Run: headless pygame with SDL's dummy video driver; simulated clock (each Clock.tick advances the game by its frame time, no real sleeping); random seed 0; keys injected as events and as key.get_pressed() state; mouse plan: one left click at the window centre at the start of phase 2, then a move to the lower-right quarter at the start of phase 3; restart key SPACE tapped at the start of phases 3 and 4.
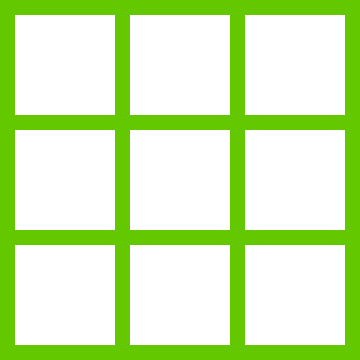
Frame 1 of 4 · flips 1–60 · no input
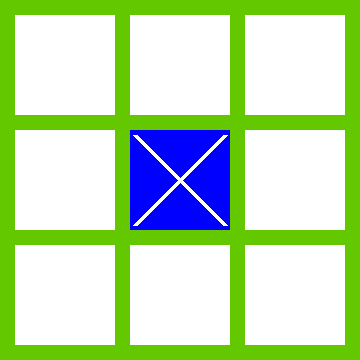
Frame 2 of 4 · flips 61–180 · clicked the window centre · tapped SPACE, RETURN · held RIGHT (→), D
Frame 3 of 4 · flips 181–300 · moved the mouse to the lower-right quarter · tapped SPACE · held DOWN (↓), S · screen same as frame 1, image omitted
Frame 4 of 4 · flips 301–420 · tapped SPACE · held LEFT (←), A, UP (↑), W · screen unchanged from frame 3, image omitted

The pygame program that drew these frames:

import pygame
import sys


def win(mas, sign):
    zeroes = 0
    for row in mas:
        zeroes += row.count(0)
        if row.count(sign) == 3:
            return sign
    for col in range(3):
        if mas[0][col] == sign and mas[1][col] == sign and mas[2][col] == sign:
            return sign
    if mas[0][0] == sign and mas[1][1] == sign and mas[2][2] == sign:
        return sign
    if mas[0][2] == sign and mas[1][1] == sign and mas[2][0] == sign:
        return sign
    if zeroes == 0:
        return "Piece"
    return False


pygame.init()

size_block = 100
margin = 15
width = height = size_block * 3 + margin * 4

size_window = (width, height)
screen = pygame.display.set_mode(size_window)
pygame.display.set_caption("Tic-Tak-Toe")

black = (0, 0, 0)
white = (255, 255, 255)
blue = (0, 0, 255)
yellow = (255,255,0)
backgroundT = (100, 200, 0)
dark_gray = (50,50,50)
mas = [[0] * 3 for i in range(3)]
query = 0
game_over = False
while True:
    screen.fill(backgroundT)
    for event in pygame.event.get():
        if event.type == pygame.QUIT:
            pygame.quit()
            sys.exit(0)
        elif event.type == pygame.MOUSEBUTTONDOWN:
            x_mouse, y_mouse = pygame.mouse.get_pos()
            col = x_mouse // (margin + size_block)
            row = y_mouse // (margin + size_block)
            if mas[row][col] == 0:
                if query % 2 == 0:
                    mas[row][col] = "x"
                else:
                    mas[row][col] = "o"
                query += 1
        elif event.type == pygame.KEYDOWN and event.key == pygame.K_SPACE:
            game_over = False
            mas = [[0] * 3 for i in range(3)]
            query = 0
    if not game_over:
        for row in range(3):
            for col in range(3):
                if mas[row][col] == "x":
                    color = blue
                elif mas[row][col] == "o":
                    color = yellow
                else:
                    color = white
                x = col * size_block + (col + 1) * margin
                y = row * size_block + (row + 1) * margin
                pygame.draw.rect(screen, color, (x, y, size_block, size_block))
                if color == blue:
                    pygame.draw.line(
                        screen,
                        white,
                        (x + 5, y + 5),
                        (size_block + x - 5, size_block + y - 5),
                        5,
                    )
                    pygame.draw.line(
                        screen,
                        white,
                        (x + size_block - 5, y + 5),
                        (x + 5, size_block + y - 5),
                        5,
                    )
                elif color == yellow:
                    pygame.draw.circle(
                        screen,
                        white,
                        (x + size_block // 2, y + size_block // 2),
                        size_block // 2 - 3,
                        3,
                    )
    if (query - 1) % 2 == 0:
        game_over = win(mas, "x")
    else:
        game_over = win(mas, "o")

    if game_over:
        screen.fill(white)
        font = pygame.font.SysFont("stxingkai", 80)
        text = font.render(game_over, True, black)
        text_rect = text.get_rect()
        text_x = screen.get_width() / 2 - text_rect.width / 2
        text_y = screen.get_height() / 2 - text_rect.height / 2
        screen.blit(text, [text_x, text_y])

    pygame.display.update()
